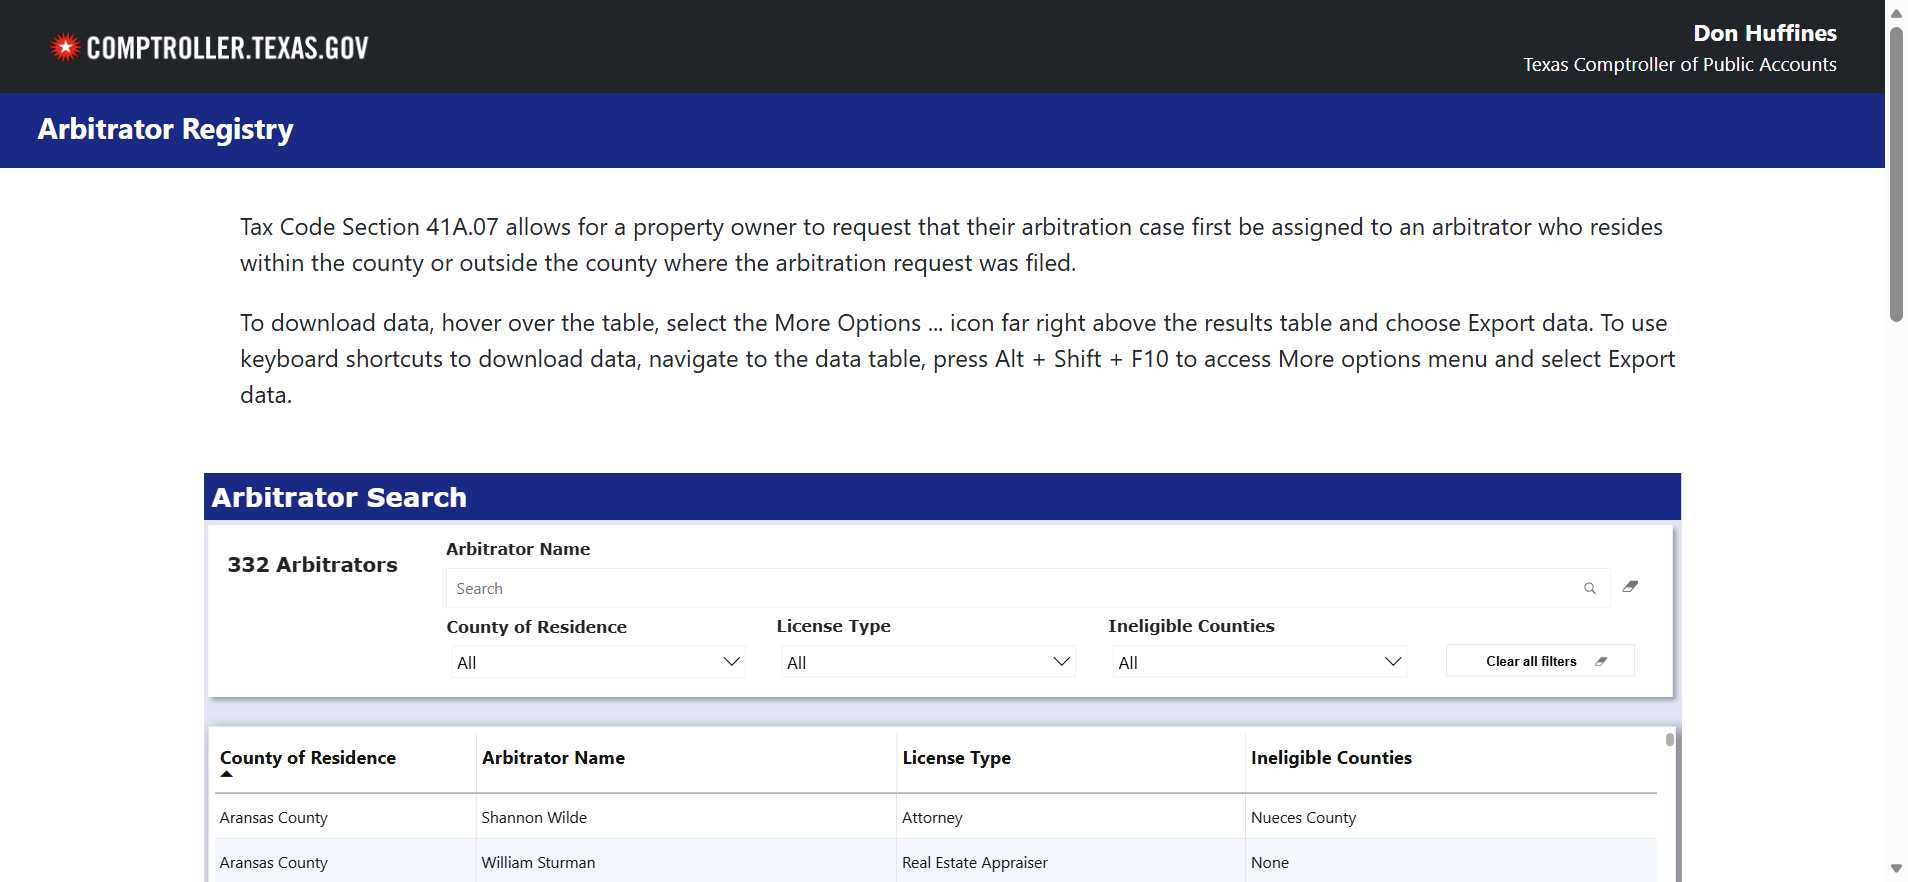
Task: The overall solution is built to accommodate three possible NOH input formats (email body text, PDF attachment, Word attachment) and an AI extraction agent to extract fieldsThe overall solution is built to accommodate three possible NOH input formats (email body text, PDF attachment, Word attachment) and an AI extraction agent to extract fields
Workflow: ArbitratorList_Download

Step 1 [try]: Edge Arbitrator Registry in window 'Arbitrator Registry' (msedge.exe)

Step 2 [try]: click on the element in window 'Arbitrator Registry' (msedge.exe) (no picture)

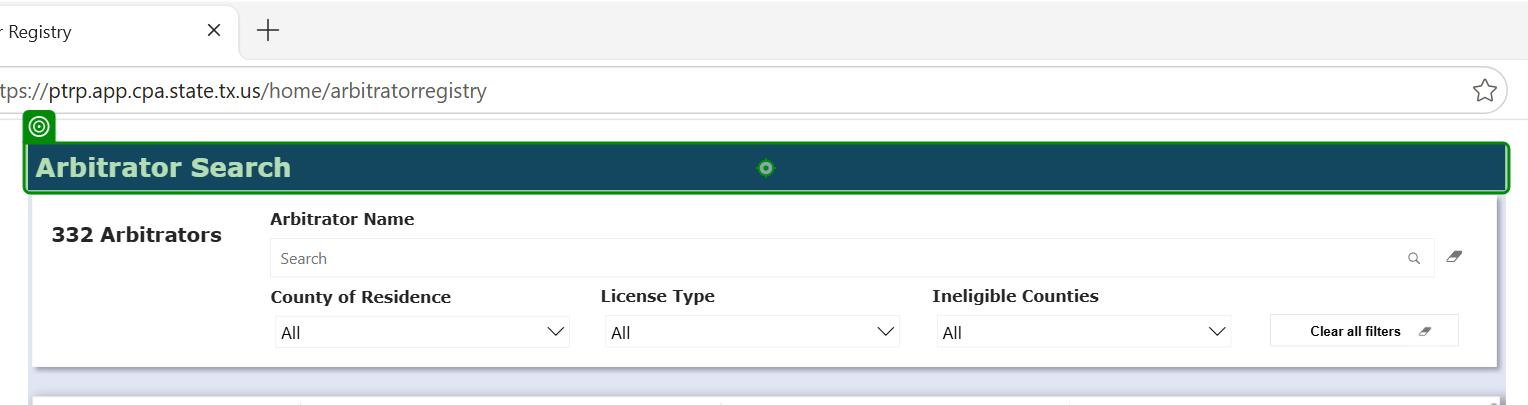
Step 3: VerifyExecutionOptions on the icon in window 'Arbitrator Registry' (msedge.exe)

Step 4: click on the text in window 'Arbitrator Registry' (msedge.exe) (no picture)

Step 5: click on the element 'Export data' in window 'Arbitrator Registry' (msedge.exe) (no picture)

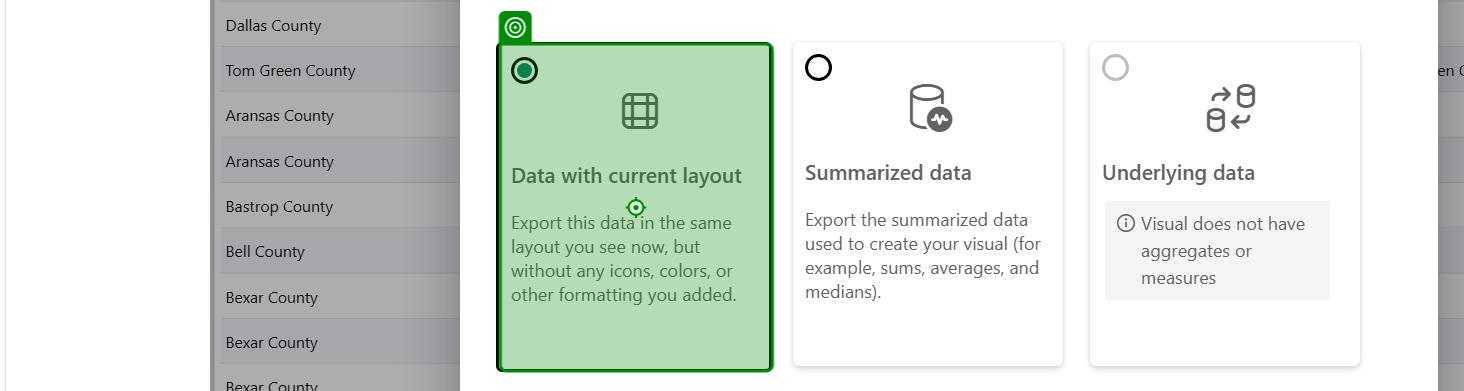
Step 6: click on the section in window 'Arbitrator Registry' (msedge.exe)
